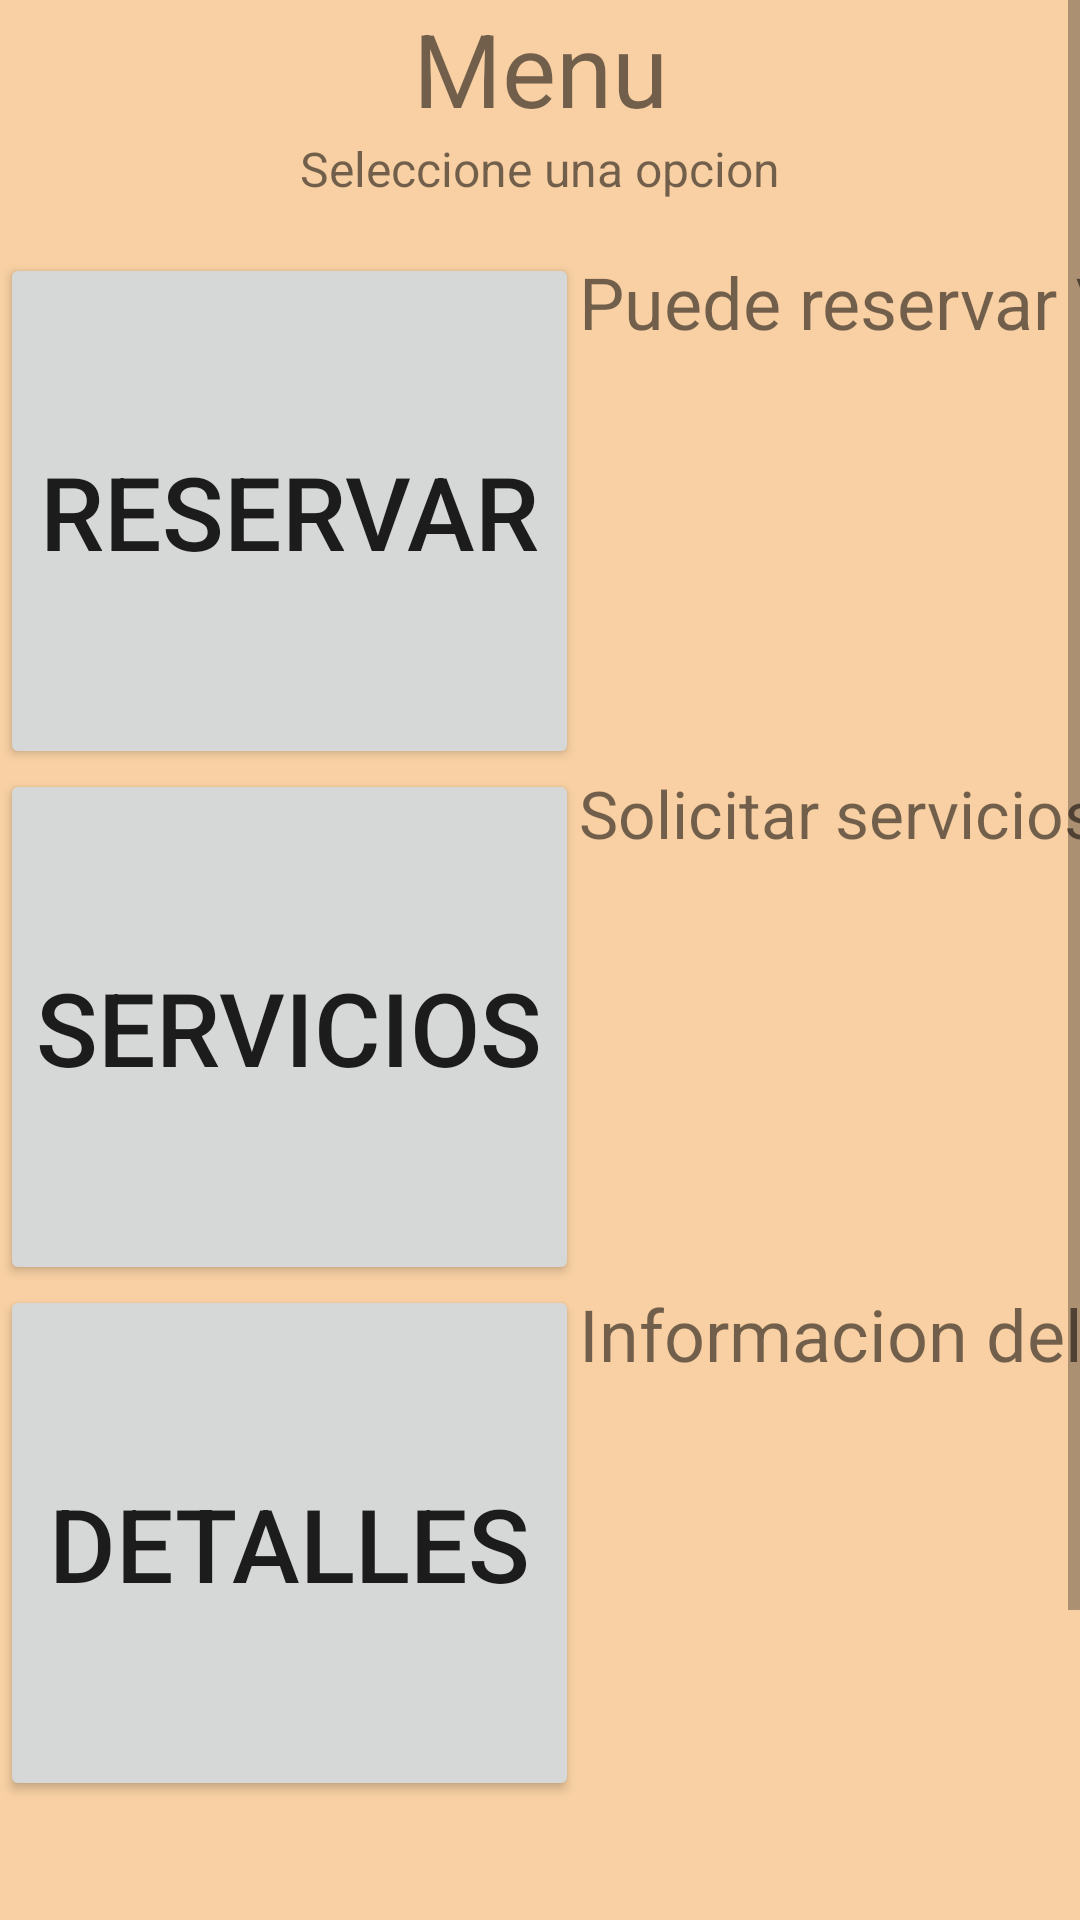

Here is an Android app screen rendered from its layout file. Give the layout XML and the strings, colors and styles it references.
<!-- AndroidManifest.xml: application theme Theme.Hoteru -->
<!-- res/layout/activity_menu_cliente.xml -->
<?xml version="1.0" encoding="utf-8"?>
<ScrollView xmlns:android="http://schemas.android.com/apk/res/android"
    android:layout_width="match_parent"
    android:layout_height="match_parent"
    android:background="@color/color_fondo"
    android:contentDescription="@string/app_name">

    <LinearLayout
        android:layout_width="match_parent"
        android:layout_height="wrap_content"
        android:orientation="vertical">

        <TextView
            android:id="@+id/textView9"
            android:layout_width="match_parent"
            android:layout_height="match_parent"
            android:text="Menu"
            android:textAlignment="center"
            android:textSize="34sp" />

        <TextView
            android:id="@+id/textView10"
            android:layout_width="match_parent"
            android:layout_height="39dp"
            android:text="Seleccione una opcion"
            android:textAlignment="center"
            android:textSize="16sp" />

        <TableLayout
            android:layout_width="match_parent"
            android:layout_height="679dp">

            <TableRow
                android:layout_width="match_parent"
                android:layout_height="248dp">

                <Button
                    android:id="@+id/button12"
                    android:layout_width="wrap_content"
                    android:layout_height="172dp"
                    android:insetLeft="5dp"
                    android:insetTop="35dp"
                    android:insetRight="5dp"
                    android:insetBottom="35dp"
                    android:text="Reservar"
                    android:onClick="cambiarActivityReservar"
                    android:textSize="34sp" />

                <HorizontalScrollView
                    android:layout_width="match_parent"
                    android:layout_height="match_parent">

                    <LinearLayout
                        android:layout_width="wrap_content"
                        android:layout_height="match_parent"
                        android:orientation="vertical" >

                        <TextView
                            android:id="@+id/textView11"
                            android:layout_width="match_parent"
                            android:layout_height="match_parent"
                            android:text="Puede reservar \nuna habitacion "
                            android:textAlignment="viewStart"
                            android:textSize="24sp" />
                    </LinearLayout>
                </HorizontalScrollView>

            </TableRow>

            <TableRow
                android:layout_width="match_parent"
                android:layout_height="match_parent">

                <Button
                    android:id="@+id/button13"
                    android:layout_width="wrap_content"
                    android:layout_height="172dp"
                    android:insetLeft="5dp"
                    android:insetTop="35dp"
                    android:insetRight="5dp"
                    android:insetBottom="35dp"
                    android:text="Servicios"
                    android:onClick="cambiarActivityServicios"
                    android:textSize="34sp" />

                <HorizontalScrollView
                    android:layout_width="match_parent"
                    android:layout_height="match_parent">

                    <LinearLayout
                        android:layout_width="wrap_content"
                        android:layout_height="match_parent"
                        android:orientation="vertical" >

                        <TextView
                            android:id="@+id/textView12"
                            android:layout_width="match_parent"
                            android:layout_height="match_parent"
                            android:text="Solicitar servicios \na la habitacion"
                            android:textSize="22sp" />
                    </LinearLayout>
                </HorizontalScrollView>

            </TableRow>

            <TableRow
                android:layout_width="match_parent"
                android:layout_height="match_parent">

                <Button
                    android:id="@+id/button17"
                    android:layout_width="wrap_content"
                    android:layout_height="172dp"
                    android:insetLeft="5dp"
                    android:insetTop="35dp"
                    android:insetRight="5dp"
                    android:insetBottom="35dp"
                    android:text="Detalles"
                    android:textSize="34sp" />

                <HorizontalScrollView
                    android:layout_width="match_parent"
                    android:layout_height="match_parent">

                    <LinearLayout
                        android:layout_width="wrap_content"
                        android:layout_height="match_parent"
                        android:orientation="vertical" >

                        <TextView
                            android:id="@+id/textView13"
                            android:layout_width="match_parent"
                            android:layout_height="match_parent"
                            android:text="Informacion del \ncliente"
                            android:textSize="24sp" />
                    </LinearLayout>
                </HorizontalScrollView>

            </TableRow>

        </TableLayout>
    </LinearLayout>
</ScrollView>
<!-- resources referenced by this layout -->
<resources>
  <color name="color_fondo">#F8D0A3</color>
  <string name="app_name">Hoteru</string>
  <style name="Theme.Hoteru" parent="Theme.MaterialComponents.DayNight.DarkActionBar">
          
          <item name="colorPrimary">@color/purple_500</item>
          <item name="colorPrimaryVariant">@color/purple_700</item>
          <item name="colorOnPrimary">@color/white</item>
          
          <item name="colorSecondary">@color/teal_200</item>
          <item name="colorSecondaryVariant">@color/teal_700</item>
          <item name="colorOnSecondary">@color/black</item>
          
          <item name="android:statusBarColor">?attr/colorPrimaryVariant</item>
          
      </style>
  <color name="purple_500">#FF6200EE</color>
  <color name="purple_700">#FF3700B3</color>
  <color name="white">#FFFFFFFF</color>
  <color name="teal_200">#FF03DAC5</color>
  <color name="teal_700">#FF018786</color>
  <color name="black">#FF000000</color>
</resources>
